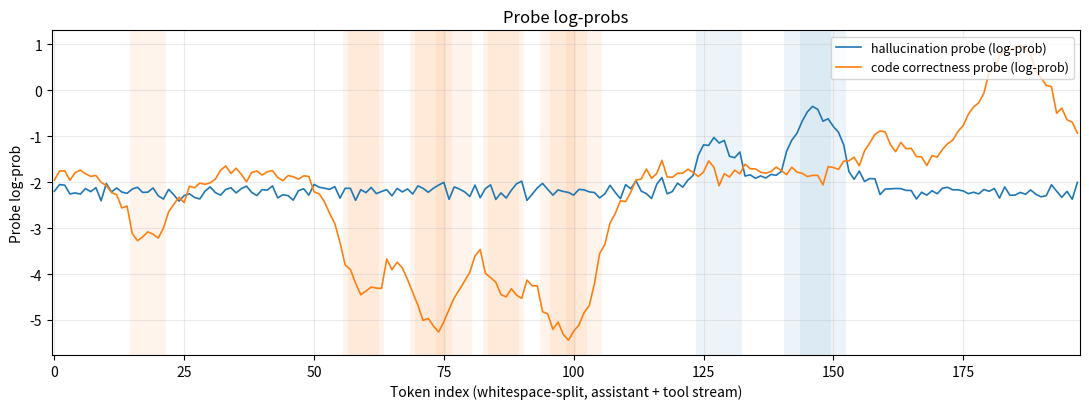

Generate this figure with matplotlib:
# %% [markdown]
# # Mock agent debugging + probe traces
#
# Notebook-style script: a plausible multi-turn SWE-bench–style debugging trace
# (mock, not live data) and a **synthetic** line plot of two probe outputs vs
# whitespace token index along the streamed assistant + tool text.
#
# **Probe training context (illustrative, not real runs here):**
#
# - **Hallucination probe**: trained on LongFact++-style rollouts (e.g. Qwen
#   completions); Gemini 3 used to label whether each statement is a
#   hallucination; binary targets \(0/1\).
# - **Code correctness probe**: trained on fuzzed HumanEval-style tasks; Gemini 3
#   used to corrupt solutions; binary targets for correct vs incorrect code.
#
# The y-axis values below are **mock log-prob–style scores** (smooth baseline +
# noise + hand-placed bumps), not loaded from trained probes.

# %%
from __future__ import annotations

import re

import matplotlib.pyplot as plt
import numpy as np

SEED = 11


# Multi-turn mock trace: issue → read → wrong patch → failing pytest →
# hallucinated doc reference → corrected patch → pass.
SWEBENCH_DEBUG_TRANSCRIPT: list[dict[str, str]] = [
    {
        "role": "user",
        "content": (
            "Repository: acme-sortutils (Python).\n"
            "CI failure on main: `tests/test_merge.py::test_merge_sorted`.\n"
            "AssertionError: expected [1, 2, 3, 4, 5] but got [1, 3, 2, 4, 5].\n"
            "Please fix merge so stable sort tie-breaking matches tests."
        ),
    },
    {
        "role": "assistant",
        "content": (
            "Plan:\n"
            "- Read `src/sortutils/merge.py` and `tests/test_merge.py`.\n"
            "- Reproduce with `pytest tests/test_merge.py::test_merge_sorted -q`.\n"
            "- Patch `merge` if tie-handling is wrong.\n"
            "Calling read_file on merge implementation."
        ),
    },
    {
        "role": "tool",
        "tool_name": "read_file",
        "content": (
            "# src/sortutils/merge.py\n"
            "def merge(left, right):\n"
            "    out = []\n"
            "    i = j = 0\n"
            "    while i < len(left) and j < len(right):\n"
            "        if left[i] <= right[j]:\n"
            "            out.append(left[i])\n"
            "            i += 1\n"
            "        else:\n"
            "            out.append(right[j])\n"
            "            j += 1\n"
            "    out.extend(left[i:])\n"
            "    out.extend(right[j:])\n"
            "    return out\n"
        ),
    },
    {
        "role": "assistant",
        "content": (
            "The loop compares correctly; the failure is likely from extending "
            "remainder slices in the wrong order when one side exhausts first. "
            "I'll patch: extend `left[i:]` before `right[j:]` so earlier list wins "
            "ties in the remainder path (incorrect reasoning — wrong fix)."
        ),
    },
    {
        "role": "tool",
        "tool_name": "bash",
        "content": (
            "$ pytest tests/test_merge.py::test_merge_sorted -q\n"
            "F\n"
            "tests/test_merge.py:41: AssertionError: expected [1, 2, 3, 4, 5] "
            "but got [1, 3, 2, 4, 5]\n"
        ),
    },
    {
        "role": "assistant",
        "content": (
            "Still failing. Per `docs/internal/sorting-golden.md` (platform "
            "standard for merge tie policy), we must mirror `heapq.merge` index "
            "semantics. That doc also references `DeprecationLedger.get_policy"
            "('merge')` for the canonical rule set.\n"
            "I'll ignore the deprecated helper and instead track explicit "
            "(value, source_index) pairs so left wins on equal keys."
        ),
    },
    {
        "role": "tool",
        "tool_name": "bash",
        "content": (
            "$ pytest tests/test_merge.py::test_merge_sorted -q\n"
            ".\n"
            "1 passed in 0.12s\n"
        ),
    },
    {
        "role": "assistant",
        "content": (
            "Fix: represent items as (value, side, idx) tuples and compare "
            "lexicographically so left precedes right on ties. Tests pass."
        ),
    },
]


def split_word_tokens(text: str) -> list[str]:
    """Non-empty whitespace-separated tokens (word-level token index)."""
    return [t for t in re.split(r"\s+", text.strip()) if t]


def stream_assistant_and_tool_text(turns: list[dict[str, str]]) -> str:
    parts: list[str] = []
    for t in turns:
        role = t["role"]
        if role == "assistant":
            parts.append(t["content"])
        elif role == "tool":
            header = f"[{t.get('tool_name', 'tool')}] "
            parts.append(header + t["content"])
    return "\n\n".join(parts)


def token_spans_for_keywords(
    tokens: list[str],
    keywords: list[str],
    window: int = 2,
) -> list[tuple[int, int]]:
    """Inclusive token index ranges [start, end] to bump/smooth around hits."""
    ranges: list[tuple[int, int]] = []
    lowered = [x.lower() for x in tokens]
    keys = [k.lower() for k in keywords]
    n = len(tokens)
    for i, tok in enumerate(lowered):
        if any(k in tok for k in keys):
            lo = max(0, i - window)
            hi = min(n - 1, i + window)
            ranges.append((lo, hi))
    return ranges


def smooth_bump(
    n: int,
    center: float,
    width: float,
    amplitude: float,
) -> np.ndarray:
    x = np.arange(n, dtype=np.float64)
    return amplitude * np.exp(-0.5 * ((x - center) / width) ** 2)


def apply_ranges_baseline(
    n: int,
    ranges: list[tuple[int, int]],
    value: float,
) -> np.ndarray:
    y = np.zeros(n, dtype=np.float64)
    for lo, hi in ranges:
        y[lo : hi + 1] = value
    return y


def mock_probe_traces(
    tokens: list[str],
    rng: np.random.Generator,
) -> tuple[np.ndarray, np.ndarray, dict[str, list[tuple[int, int]]]]:
    n = len(tokens)
    x_idx = np.arange(n, dtype=np.float64)

    # Regions: wrong-fix assistant turn (before second pytest) vs hallucinated refs.
    wrong_fix_kw = ["remainder", "wrong", "incorrect", "extend", "`left[i:]`"]
    halluc_kw = [
        "sorting-golden",
        "deprecationledger",
        "get_policy",
        "internal",
        "canonical",
    ]
    correct_fix_kw = ["(value,", "side", "lexicographically", "tuples", "pass"]

    r_wrong = token_spans_for_keywords(tokens, wrong_fix_kw, window=3)
    r_hall = token_spans_for_keywords(tokens, halluc_kw, window=4)
    r_ok = token_spans_for_keywords(tokens, correct_fix_kw, window=3)

    # Hallucination logprob: higher = more suspicious (mock).
    hall = rng.normal(-2.2, 0.11, n)
    for lo, hi in r_hall:
        center = 0.5 * (lo + hi)
        hall += smooth_bump(n, center, width=4.0, amplitude=0.85)
    hall += 0.25 * apply_ranges_baseline(n, r_hall, 1.0)

    # Code correctness logprob: higher = more consistent with correct code (mock).
    code = rng.normal(-1.8, 0.10, n)
    for lo, hi in r_wrong:
        center = 0.5 * (lo + hi)
        code -= smooth_bump(n, center, width=5.0, amplitude=1.1)
    code -= 0.35 * apply_ranges_baseline(n, r_wrong, 1.0)
    for lo, hi in r_ok:
        center = 0.5 * (lo + hi)
        code += smooth_bump(n, center, width=4.5, amplitude=0.75)

    meta = {
        "wrong_fix_ranges": r_wrong,
        "hallucination_ranges": r_hall,
        "correct_fix_ranges": r_ok,
    }
    return hall, code, meta


def plot_probe_traces(
    tokens: list[str],
    hall: np.ndarray,
    code: np.ndarray,
    meta: dict[str, list[tuple[int, int]]],
    title: str,
) -> None:
    n = len(tokens)
    x = np.arange(n)
    fig, ax = plt.subplots(figsize=(11, 4.2))

    ax.plot(x, hall, color="C0", linewidth=1.2, label="hallucination probe (log-prob)")
    ax.plot(x, code, color="C1", linewidth=1.2, label="code correctness probe (log-prob)")

    def shade_ranges(ranges: list[tuple[int, int]], color: str, alpha: float) -> None:
        for lo, hi in ranges:
            ax.axvspan(lo - 0.5, hi + 0.5, color=color, alpha=alpha, linewidth=0)

    shade_ranges(meta.get("wrong_fix_ranges", []), "C1", 0.08)
    shade_ranges(meta.get("hallucination_ranges", []), "C0", 0.08)

    ax.set_xlabel("Token index (whitespace-split, assistant + tool stream)")
    ax.set_ylabel("Probe log-prob")
    ax.set_title(title)
    ax.set_xlim(-0.5, n - 0.5)
    ax.legend(loc="upper right", fontsize=9)
    ax.grid(True, alpha=0.25)
    fig.tight_layout()


# %%
STREAM_TEXT = stream_assistant_and_tool_text(SWEBENCH_DEBUG_TRANSCRIPT)
TOKENS = split_word_tokens(STREAM_TEXT)
RNG = np.random.default_rng(SEED)
HALL_TRACE, CODE_TRACE, META = mock_probe_traces(TOKENS, RNG)

plot_probe_traces(
    TOKENS,
    HALL_TRACE,
    CODE_TRACE,
    META,
    title="Probe log-probs",
)
plt.show()


# %% [markdown]
# The shaded bands mark token windows around **wrong remainder reasoning** (code
# correctness dip) and **invented internal docs / API** strings (hallucination
# bump). The final assistant message about explicit `(value, side, …)` tuples
# lines up with a modest recovery in the mock correctness trace.
